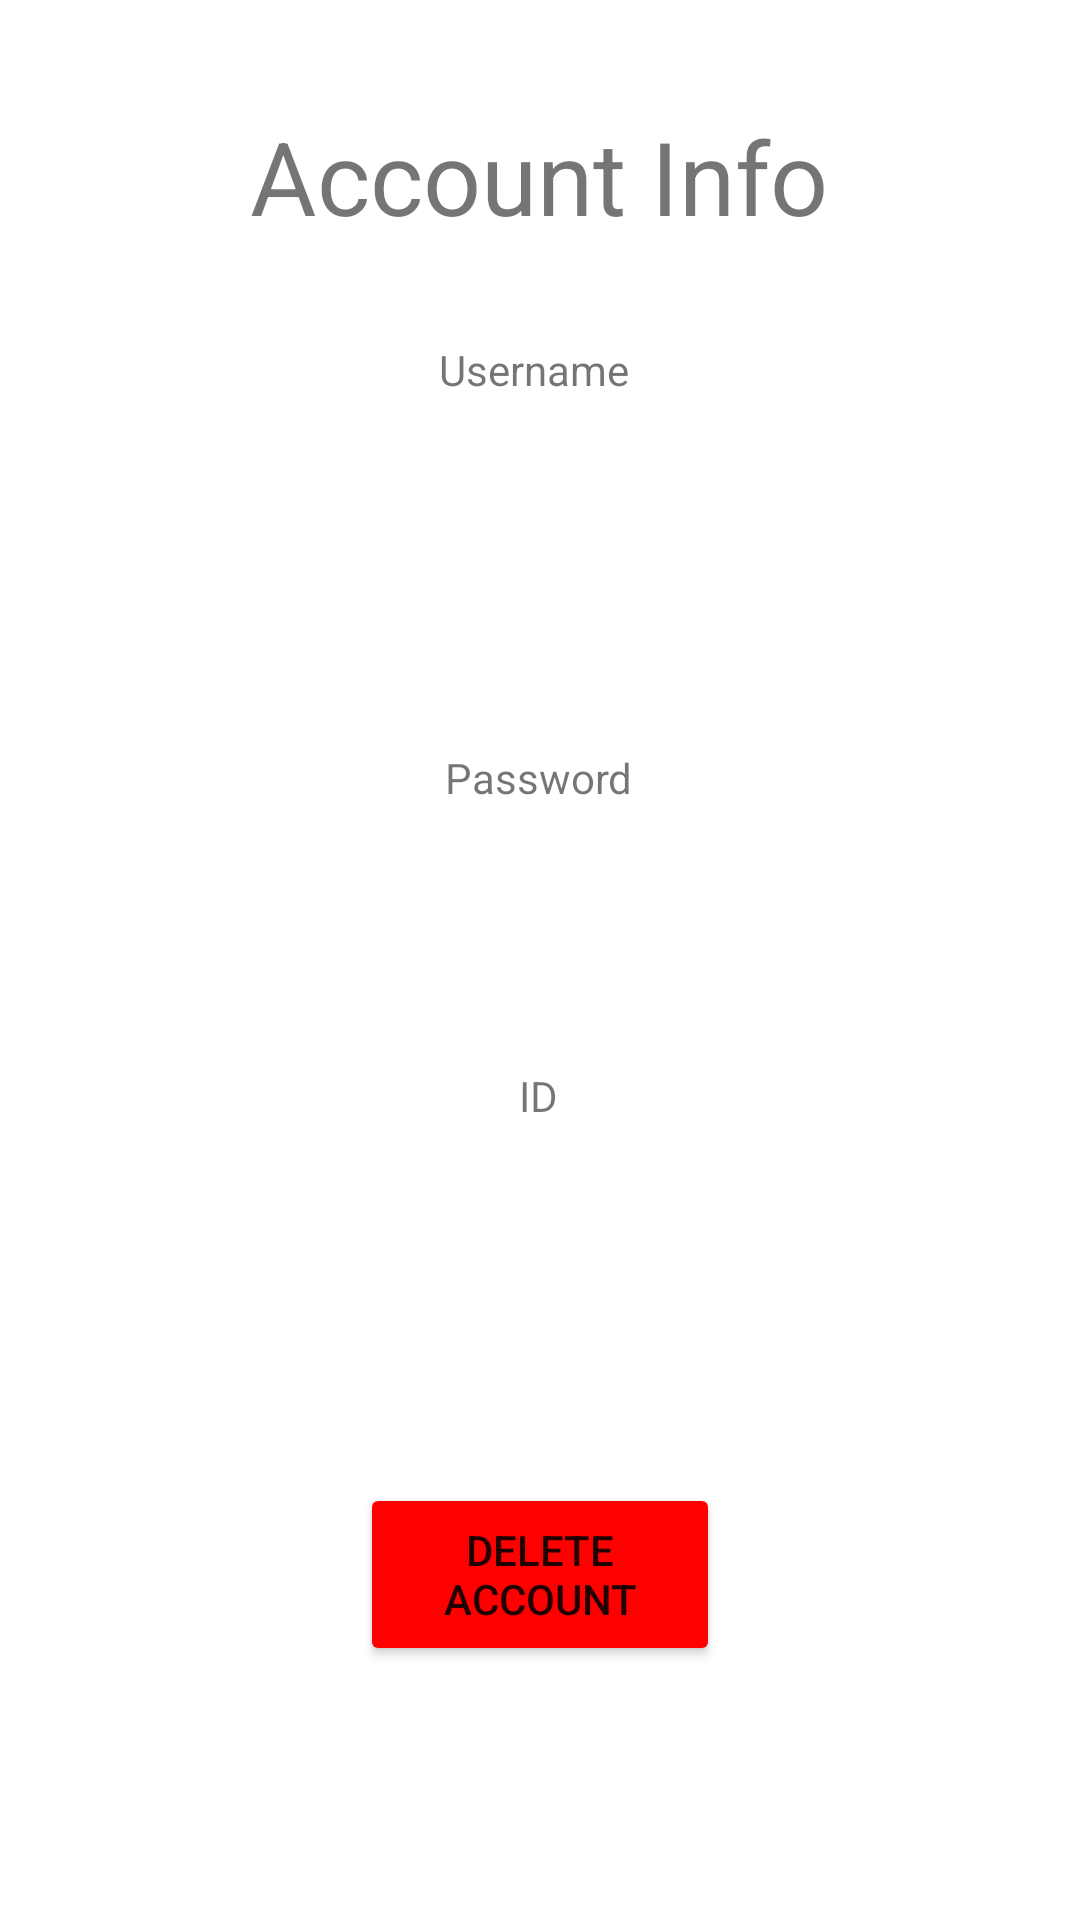

This screen was rendered from an Android layout file. Write that file and the resources it references.
<!-- AndroidManifest.xml: application theme Theme.Easy_Flights -->
<!-- res/layout/activity_account_info.xml -->
<?xml version="1.0" encoding="utf-8"?>
<androidx.constraintlayout.widget.ConstraintLayout xmlns:android="http://schemas.android.com/apk/res/android"
    xmlns:app="http://schemas.android.com/apk/res-auto"
    xmlns:tools="http://schemas.android.com/tools"
    android:layout_width="match_parent"
    android:layout_height="match_parent"
    tools:context=".AccountInfoActivity">


    <TextView
        android:id="@+id/TextViewAccountInfo"
        android:layout_width="222dp"
        android:layout_height="49dp"
        android:text="Account Info"
        android:textAlignment="center"
        android:textSize="34sp"
        app:layout_constraintBottom_toBottomOf="parent"
        app:layout_constraintEnd_toEndOf="parent"
        app:layout_constraintHorizontal_bias="0.497"
        app:layout_constraintStart_toStartOf="parent"
        app:layout_constraintTop_toTopOf="parent"
        app:layout_constraintVertical_bias="0.061" />

    <TextView
        android:id="@+id/TextViewDisplayUser"
        android:layout_width="94dp"
        android:layout_height="54dp"
        android:text="Username"
        android:textAlignment="center"
        app:layout_constraintBottom_toBottomOf="parent"
        app:layout_constraintEnd_toEndOf="parent"
        app:layout_constraintHorizontal_bias="0.492"
        app:layout_constraintStart_toStartOf="parent"
        app:layout_constraintTop_toBottomOf="@+id/TextViewAccountInfo"
        app:layout_constraintVertical_bias="0.057" />

    <TextView
        android:id="@+id/TextViewDisplayPassword"
        android:layout_width="94dp"
        android:layout_height="54dp"
        android:text="Password"
        android:textAlignment="center"
        app:layout_constraintBottom_toBottomOf="parent"
        app:layout_constraintEnd_toEndOf="parent"
        app:layout_constraintHorizontal_bias="0.498"
        app:layout_constraintStart_toStartOf="parent"
        app:layout_constraintTop_toBottomOf="@+id/TextViewDisplayUser"
        app:layout_constraintVertical_bias="0.196" />

    <TextView
        android:id="@+id/TextViewDisplayUserId"
        android:layout_width="94dp"
        android:layout_height="54dp"
        android:layout_marginBottom="224dp"
        android:text="ID"
        android:textAlignment="center"
        app:layout_constraintBottom_toBottomOf="parent"
        app:layout_constraintEnd_toEndOf="parent"
        app:layout_constraintHorizontal_bias="0.498"
        app:layout_constraintStart_toStartOf="parent"
        app:layout_constraintTop_toBottomOf="@+id/TextViewDisplayPassword"
        app:layout_constraintVertical_bias="0.889" />

    <Button
        android:id="@+id/userRemoveOwnAccount"
        android:layout_width="120dp"
        android:layout_height="61dp"
        android:text="Delete Account"
        app:backgroundTint="#FF0000"
        app:layout_constraintBottom_toBottomOf="parent"
        app:layout_constraintEnd_toEndOf="parent"

        app:layout_constraintStart_toStartOf="parent"
        app:layout_constraintTop_toBottomOf="@+id/TextViewDisplayUserId" />


    










</androidx.constraintlayout.widget.ConstraintLayout>
<!-- resources referenced by this layout -->
<resources>
  <style name="Theme.Easy_Flights" parent="Theme.MaterialComponents.DayNight.DarkActionBar">
          
          <item name="colorPrimary">@color/purple_500</item>
          <item name="colorPrimaryVariant">@color/purple_700</item>
          <item name="colorOnPrimary">@color/white</item>
          
          <item name="colorSecondary">@color/teal_200</item>
          <item name="colorSecondaryVariant">@color/teal_700</item>
          <item name="colorOnSecondary">@color/black</item>
          
          <item name="android:statusBarColor">?attr/colorPrimaryVariant</item>
          
      </style>
  <!-- not gathered from this repository: default colours our renderer supplied (Android Studio template values) -->
  <color name="purple_500">#FF6200EE</color>
  <color name="purple_700">#FF3700B3</color>
  <color name="teal_200">#FF03DAC5</color>
  <color name="teal_700">#FF018786</color>
  <color name="black">#FF000000</color>
  <color name="white">#FFFFFFFF</color>
</resources>
